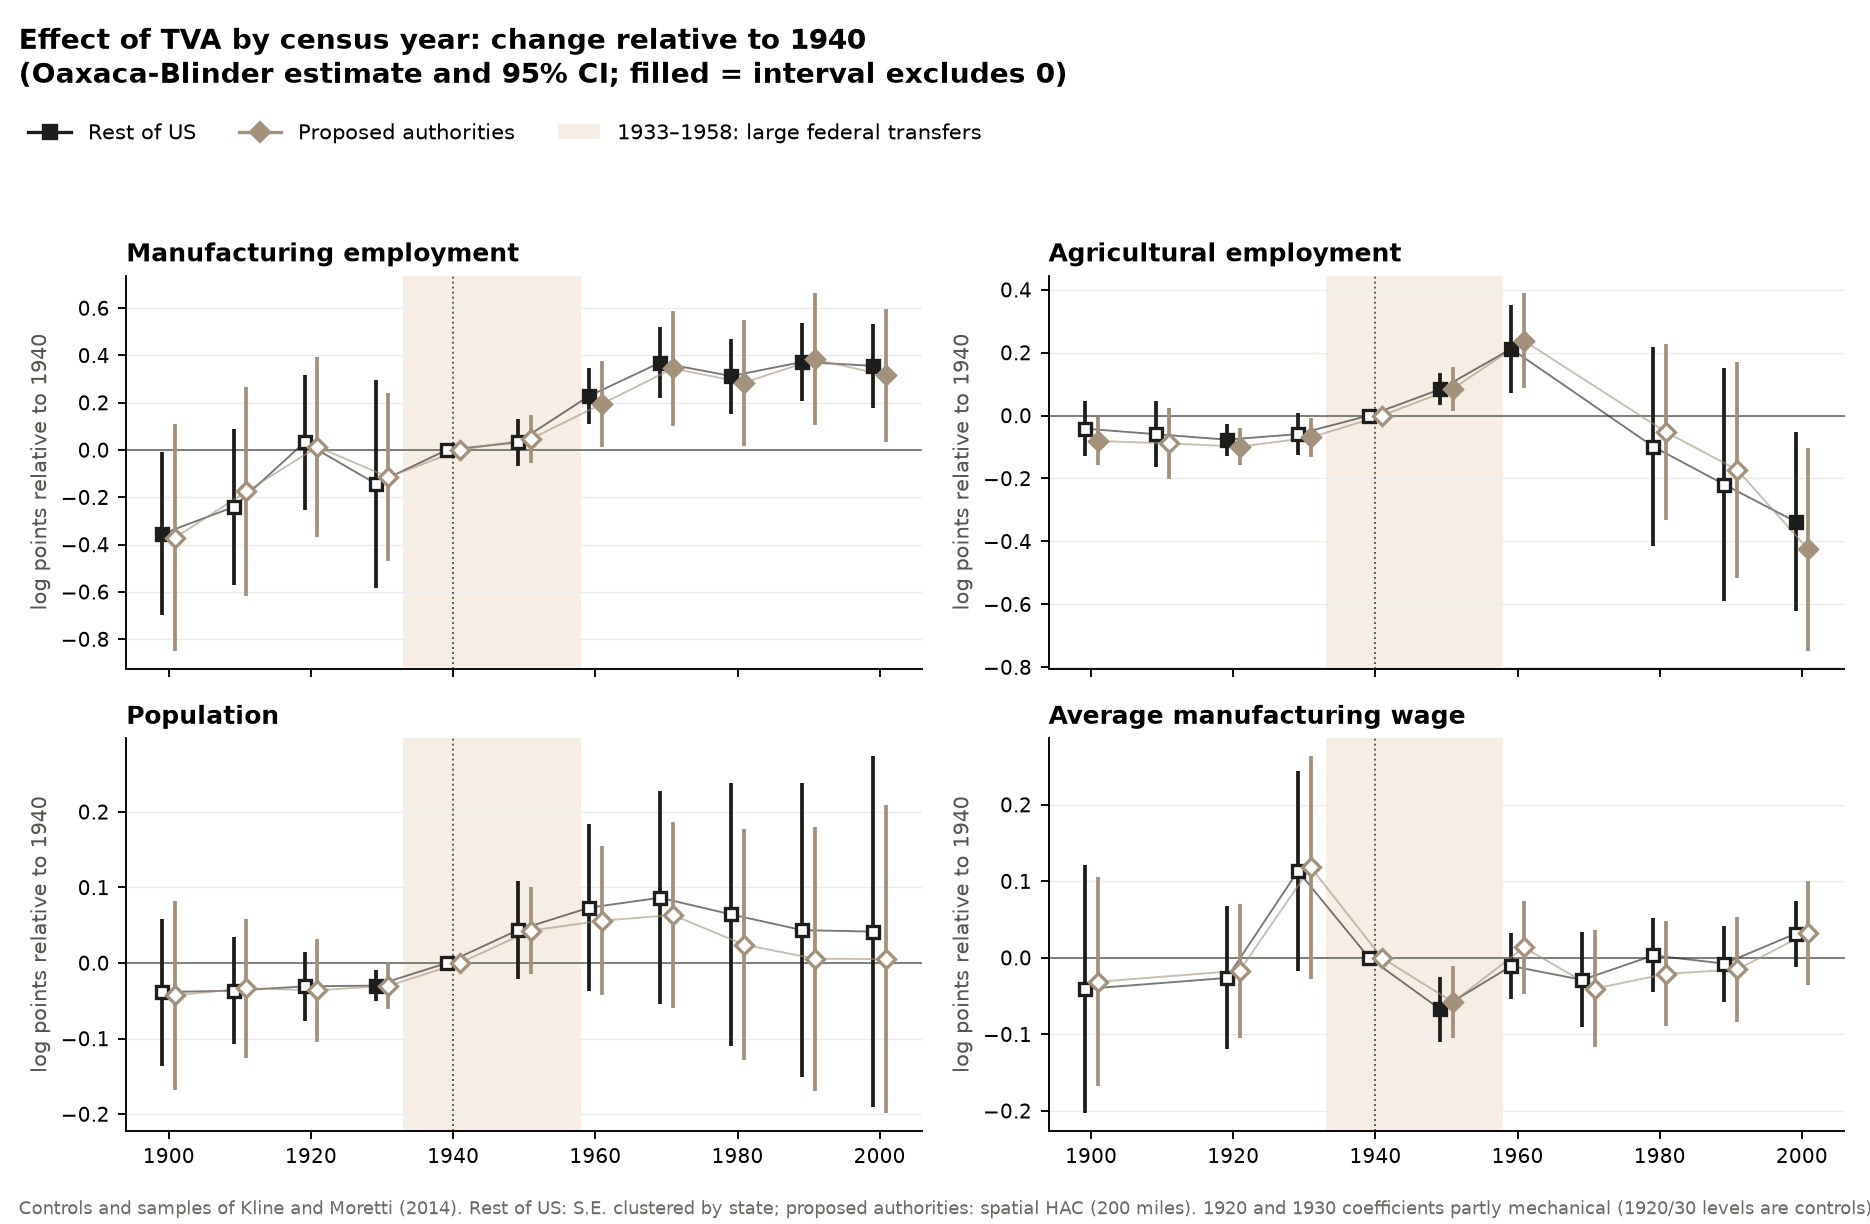

The data file committed next to this chart (first rows):
outcome, label, comparison, year, effect, se, N
lnagr, Agricultural employment, Proposed authorities, 1900, -0.08081, 0.03925, 925.0
lnagr, Agricultural employment, Proposed authorities, 1910, -0.08846, 0.05745, 965.0
lnagr, Agricultural employment, Proposed authorities, 1920, -0.099, 0.02981, 991.0
lnagr, Agricultural employment, Proposed authorities, 1930, -0.06955, 0.03152, 991.0
lnagr, Agricultural employment, Proposed authorities, 1940, 0.0, 0.0, 
lnagr, Agricultural employment, Proposed authorities, 1950, 0.08551, 0.03573, 991.0
lnagr, Agricultural employment, Proposed authorities, 1960, 0.2377, 0.07684, 991.0
lnagr, Agricultural employment, Proposed authorities, 1980, -0.05295, 0.1429, 991.0
lnagr, Agricultural employment, Proposed authorities, 1990, -0.1725, 0.1749, 991.0
lnagr, Agricultural employment, Proposed authorities, 2000, -0.4258, 0.1645, 991.0
lnagr, Agricultural employment, Rest of US, 1900, -0.04157, 0.04437, 1769
lnagr, Agricultural employment, Rest of US, 1910, -0.05918, 0.05311, 1857
lnagr, Agricultural employment, Rest of US, 1920, -0.07666, 0.02569, 1907
lnagr, Agricultural employment, Rest of US, 1930, -0.05887, 0.03427, 1907
lnagr, Agricultural employment, Rest of US, 1940, 0.0, 0.0, 
lnagr, Agricultural employment, Rest of US, 1950, 0.08352, 0.02607, 1907
lnagr, Agricultural employment, Rest of US, 1960, 0.2122, 0.07185, 1907
lnagr, Agricultural employment, Rest of US, 1980, -0.09889, 0.161, 1906
lnagr, Agricultural employment, Rest of US, 1990, -0.2194, 0.1889, 1906
lnagr, Agricultural employment, Rest of US, 2000, -0.3372, 0.1454, 1907
lnmanuf, Manufacturing employment, Proposed authorities, 1900, -0.3703, 0.2446, 698.0
lnmanuf, Manufacturing employment, Proposed authorities, 1910, -0.1753, 0.2247, 965.0
lnmanuf, Manufacturing employment, Proposed authorities, 1920, 0.01326, 0.1934, 991.0
lnmanuf, Manufacturing employment, Proposed authorities, 1930, -0.115, 0.1814, 991.0
lnmanuf, Manufacturing employment, Proposed authorities, 1940, 0.0, 0.0, 
lnmanuf, Manufacturing employment, Proposed authorities, 1950, 0.04636, 0.05278, 991.0
lnmanuf, Manufacturing employment, Proposed authorities, 1960, 0.1946, 0.09374, 991.0
lnmanuf, Manufacturing employment, Proposed authorities, 1970, 0.345, 0.1243, 990.0
lnmanuf, Manufacturing employment, Proposed authorities, 1980, 0.2845, 0.1358, 991.0
lnmanuf, Manufacturing employment, Proposed authorities, 1990, 0.383, 0.1424, 991.0
lnmanuf, Manufacturing employment, Proposed authorities, 2000, 0.3154, 0.1439, 991.0
lnmanuf, Manufacturing employment, Rest of US, 1900, -0.3545, 0.1755, 1324
lnmanuf, Manufacturing employment, Rest of US, 1910, -0.2413, 0.1681, 1857
lnmanuf, Manufacturing employment, Rest of US, 1920, 0.03229, 0.145, 1907
lnmanuf, Manufacturing employment, Rest of US, 1930, -0.1427, 0.2242, 1907
lnmanuf, Manufacturing employment, Rest of US, 1940, 0.0, 0.0, 
lnmanuf, Manufacturing employment, Rest of US, 1950, 0.03246, 0.05063, 1907
lnmanuf, Manufacturing employment, Rest of US, 1960, 0.228, 0.06088, 1907
lnmanuf, Manufacturing employment, Rest of US, 1970, 0.3695, 0.07635, 1904
lnmanuf, Manufacturing employment, Rest of US, 1980, 0.3127, 0.08093, 1906
lnmanuf, Manufacturing employment, Rest of US, 1990, 0.3721, 0.08462, 1906
lnmanuf, Manufacturing employment, Rest of US, 2000, 0.3558, 0.09131, 1907
lnpop, Population, Proposed authorities, 1900, -0.04279, 0.06393, 926.0
lnpop, Population, Proposed authorities, 1910, -0.03361, 0.04707, 965.0
lnpop, Population, Proposed authorities, 1920, -0.03603, 0.03465, 991.0
lnpop, Population, Proposed authorities, 1930, -0.03025, 0.01559, 991.0
lnpop, Population, Proposed authorities, 1940, 0.0, 0.0, 
lnpop, Population, Proposed authorities, 1950, 0.04285, 0.02936, 991.0
lnpop, Population, Proposed authorities, 1960, 0.05608, 0.05054, 991.0
lnpop, Population, Proposed authorities, 1970, 0.0635, 0.06303, 991.0
lnpop, Population, Proposed authorities, 1980, 0.02431, 0.07794, 991.0
lnpop, Population, Proposed authorities, 1990, 0.005687, 0.08902, 991.0
lnpop, Population, Proposed authorities, 2000, 0.005107, 0.1042, 991.0
lnpop, Population, Rest of US, 1900, -0.03856, 0.0497, 1776
lnpop, Population, Rest of US, 1910, -0.03657, 0.03627, 1857
lnpop, Population, Rest of US, 1920, -0.03094, 0.02334, 1907
lnpop, Population, Rest of US, 1930, -0.02988, 0.01047, 1907
lnpop, Population, Rest of US, 1940, 0.0, 0.0, 
lnpop, Population, Rest of US, 1950, 0.04352, 0.03329, 1907
lnpop, Population, Rest of US, 1960, 0.07319, 0.05625, 1907
... 24 more rows
